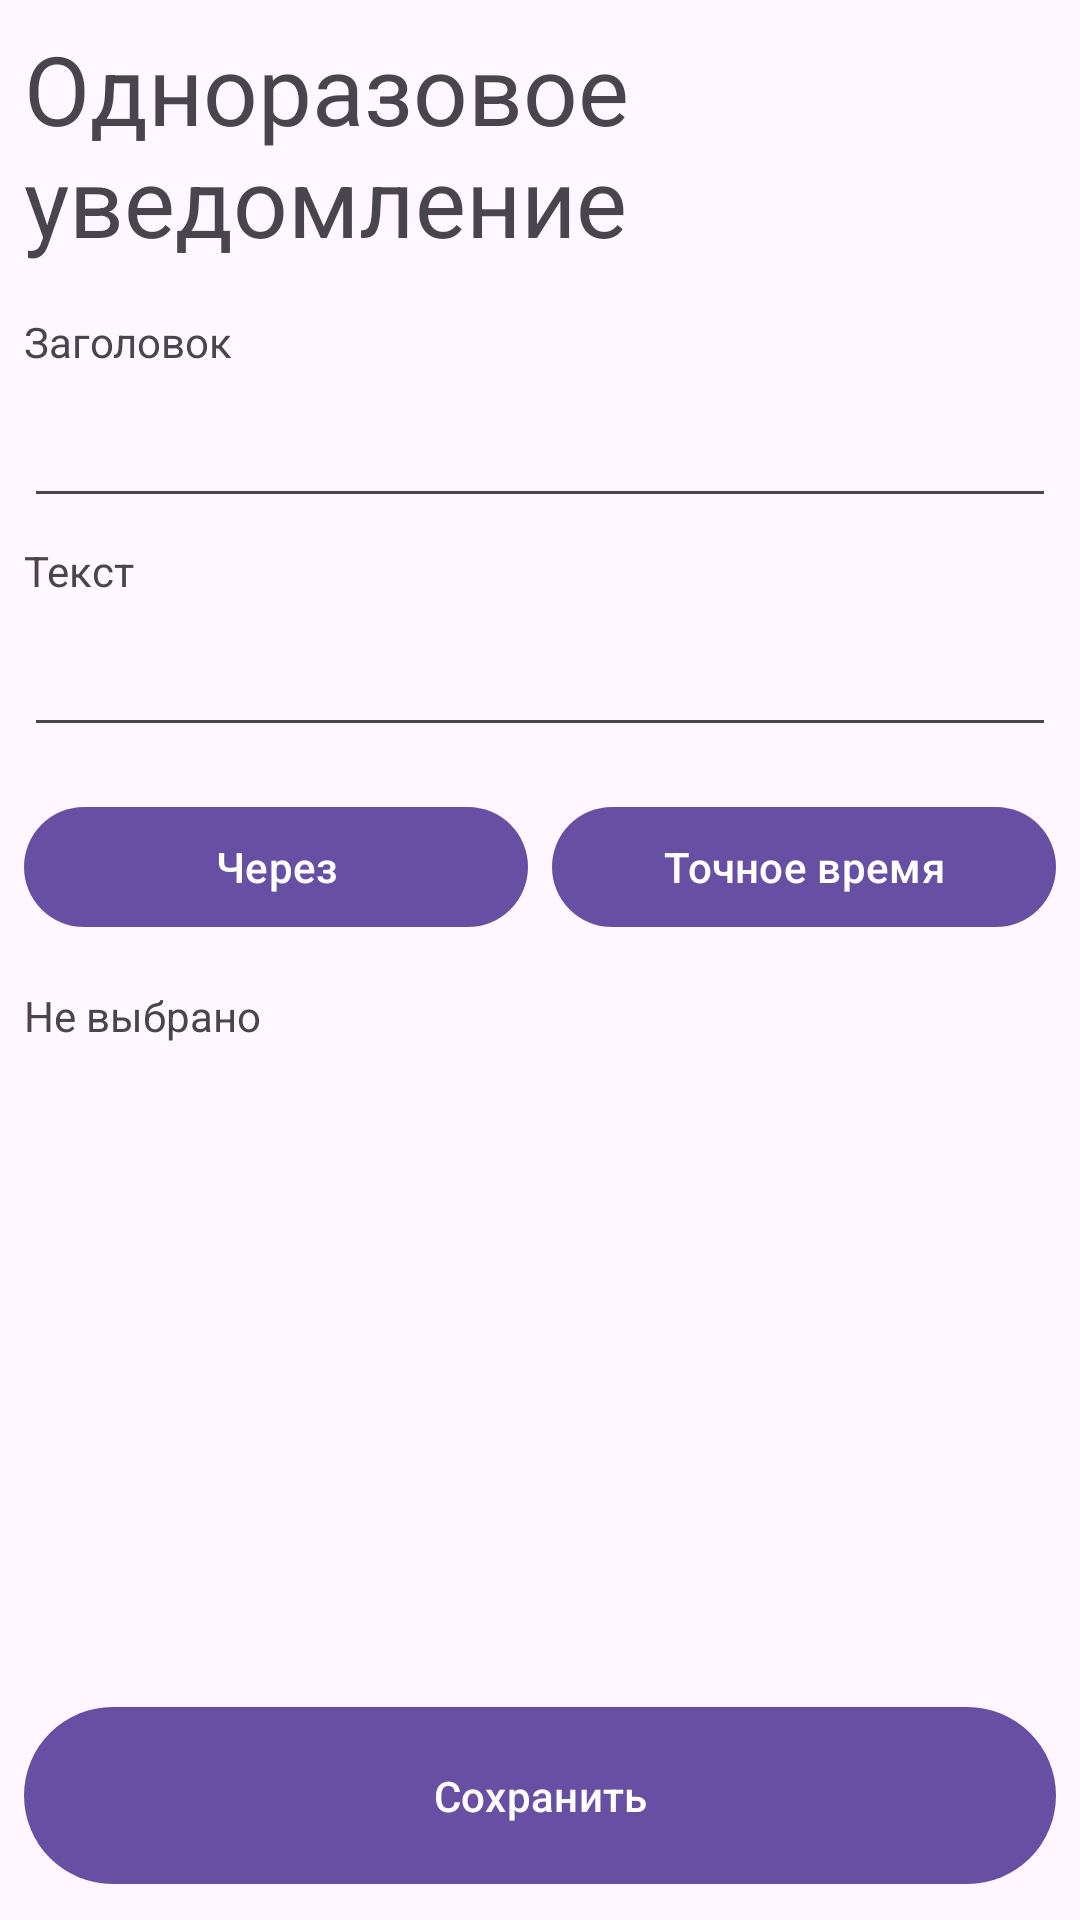

The Android layout XML behind this screen, and the referenced resources:
<!-- AndroidManifest.xml: application theme Theme.MyNotifier -->
<!-- res/layout/fragment_edit_one_time_notification.xml -->
<?xml version="1.0" encoding="utf-8"?>
<androidx.core.widget.NestedScrollView
    xmlns:android="http://schemas.android.com/apk/res/android"
    xmlns:app="http://schemas.android.com/apk/res-auto"
    xmlns:tools="http://schemas.android.com/tools"
    android:layout_width="match_parent"
    android:layout_height="match_parent"
    android:fillViewport="true">

    <androidx.constraintlayout.widget.ConstraintLayout
        android:layout_width="match_parent"
        android:layout_height="wrap_content"
        android:text="@string/hello_blank_fragment"
        android:padding="8dp">

        <TextView
            android:id="@+id/title"
            android:layout_width="0dp"
            android:layout_height="wrap_content"
            android:textSize="32dp"
            android:text="Одноразовое уведомление"
            app:layout_constraintStart_toStartOf="parent"
            app:layout_constraintTop_toTopOf="parent"
            app:layout_constraintEnd_toEndOf="parent" />

        <TextView
            android:id="@+id/titleLbl"
            android:layout_width="0dp"
            android:layout_height="wrap_content"
            android:layout_marginTop="16dp"
            android:text="Заголовок"
            app:layout_constraintStart_toStartOf="parent"
            app:layout_constraintTop_toBottomOf="@id/title"
            app:layout_constraintEnd_toEndOf="parent" />

        <EditText
            android:id="@+id/titleInput"
            android:layout_width="0dp"
            android:layout_height="wrap_content"
            android:layout_marginTop="8dp"
            android:maxLength="100"
            app:layout_constraintStart_toStartOf="parent"
            app:layout_constraintTop_toBottomOf="@id/titleLbl"
            app:layout_constraintEnd_toEndOf="parent" />

        <TextView
            android:id="@+id/textLbl"
            android:layout_width="0dp"
            android:layout_height="wrap_content"
            android:layout_marginTop="8dp"
            android:text="Текст"
            app:layout_constraintStart_toStartOf="parent"
            app:layout_constraintTop_toBottomOf="@id/titleInput"
            app:layout_constraintEnd_toEndOf="parent" />

        <EditText
            android:id="@+id/textInput"
            android:layout_width="0dp"
            android:layout_height="wrap_content"
            android:layout_marginTop="8dp"
            android:maxLength="256"
            app:layout_constraintStart_toStartOf="parent"
            app:layout_constraintTop_toBottomOf="@id/textLbl"
            app:layout_constraintEnd_toEndOf="parent" />

        <LinearLayout
            android:id="@+id/timeLayout"
            android:layout_width="0dp"
            android:layout_height="wrap_content"
            android:layout_marginTop="16dp"
            android:orientation="horizontal"
            app:layout_constraintStart_toStartOf="parent"
            app:layout_constraintTop_toBottomOf="@id/textInput"
            app:layout_constraintEnd_toEndOf="parent">

            <com.google.android.material.button.MaterialButton
                android:id="@+id/afterBtn"
                android:layout_width="match_parent"
                android:layout_height="wrap_content"
                android:layout_weight="1"
                android:text="Через" />

            <Space
                android:layout_width="8dp"
                android:layout_height="wrap_content" />

            <com.google.android.material.button.MaterialButton
                android:id="@+id/exactTimeBtn"
                android:layout_width="match_parent"
                android:layout_height="wrap_content"
                android:layout_weight="1"
                android:text="Точное время" />

        </LinearLayout>
        
        <TextView
            android:id="@+id/interval"
            android:layout_width="0dp"
            android:layout_height="wrap_content"
            android:layout_marginTop="16dp"
            android:text="Не выбрано"
            app:layout_constraintStart_toStartOf="parent"
            app:layout_constraintTop_toBottomOf="@id/timeLayout"
            app:layout_constraintEnd_toEndOf="parent" />

        <com.google.android.material.button.MaterialButton
            android:id="@+id/saveBtn"
            android:layout_width="0dp"
            android:layout_height="wrap_content"
            android:layout_marginTop="16dp"
            android:padding="20dp"
            android:text="Сохранить"
            app:layout_constraintStart_toStartOf="parent"
            app:layout_constraintTop_toBottomOf="@id/interval"
            app:layout_constraintEnd_toEndOf="parent"
            app:layout_constraintBottom_toBottomOf="parent"
            app:layout_constraintVertical_bias="1" />

    </androidx.constraintlayout.widget.ConstraintLayout>

</androidx.core.widget.NestedScrollView>
<!-- resources referenced by this layout -->
<resources>
  <style name="Theme.MyNotifier" parent="Base.Theme.MyNotifier" />
  <style name="Base.Theme.MyNotifier" parent="Theme.Material3.DayNight.NoActionBar">
          
          
      </style>
</resources>
